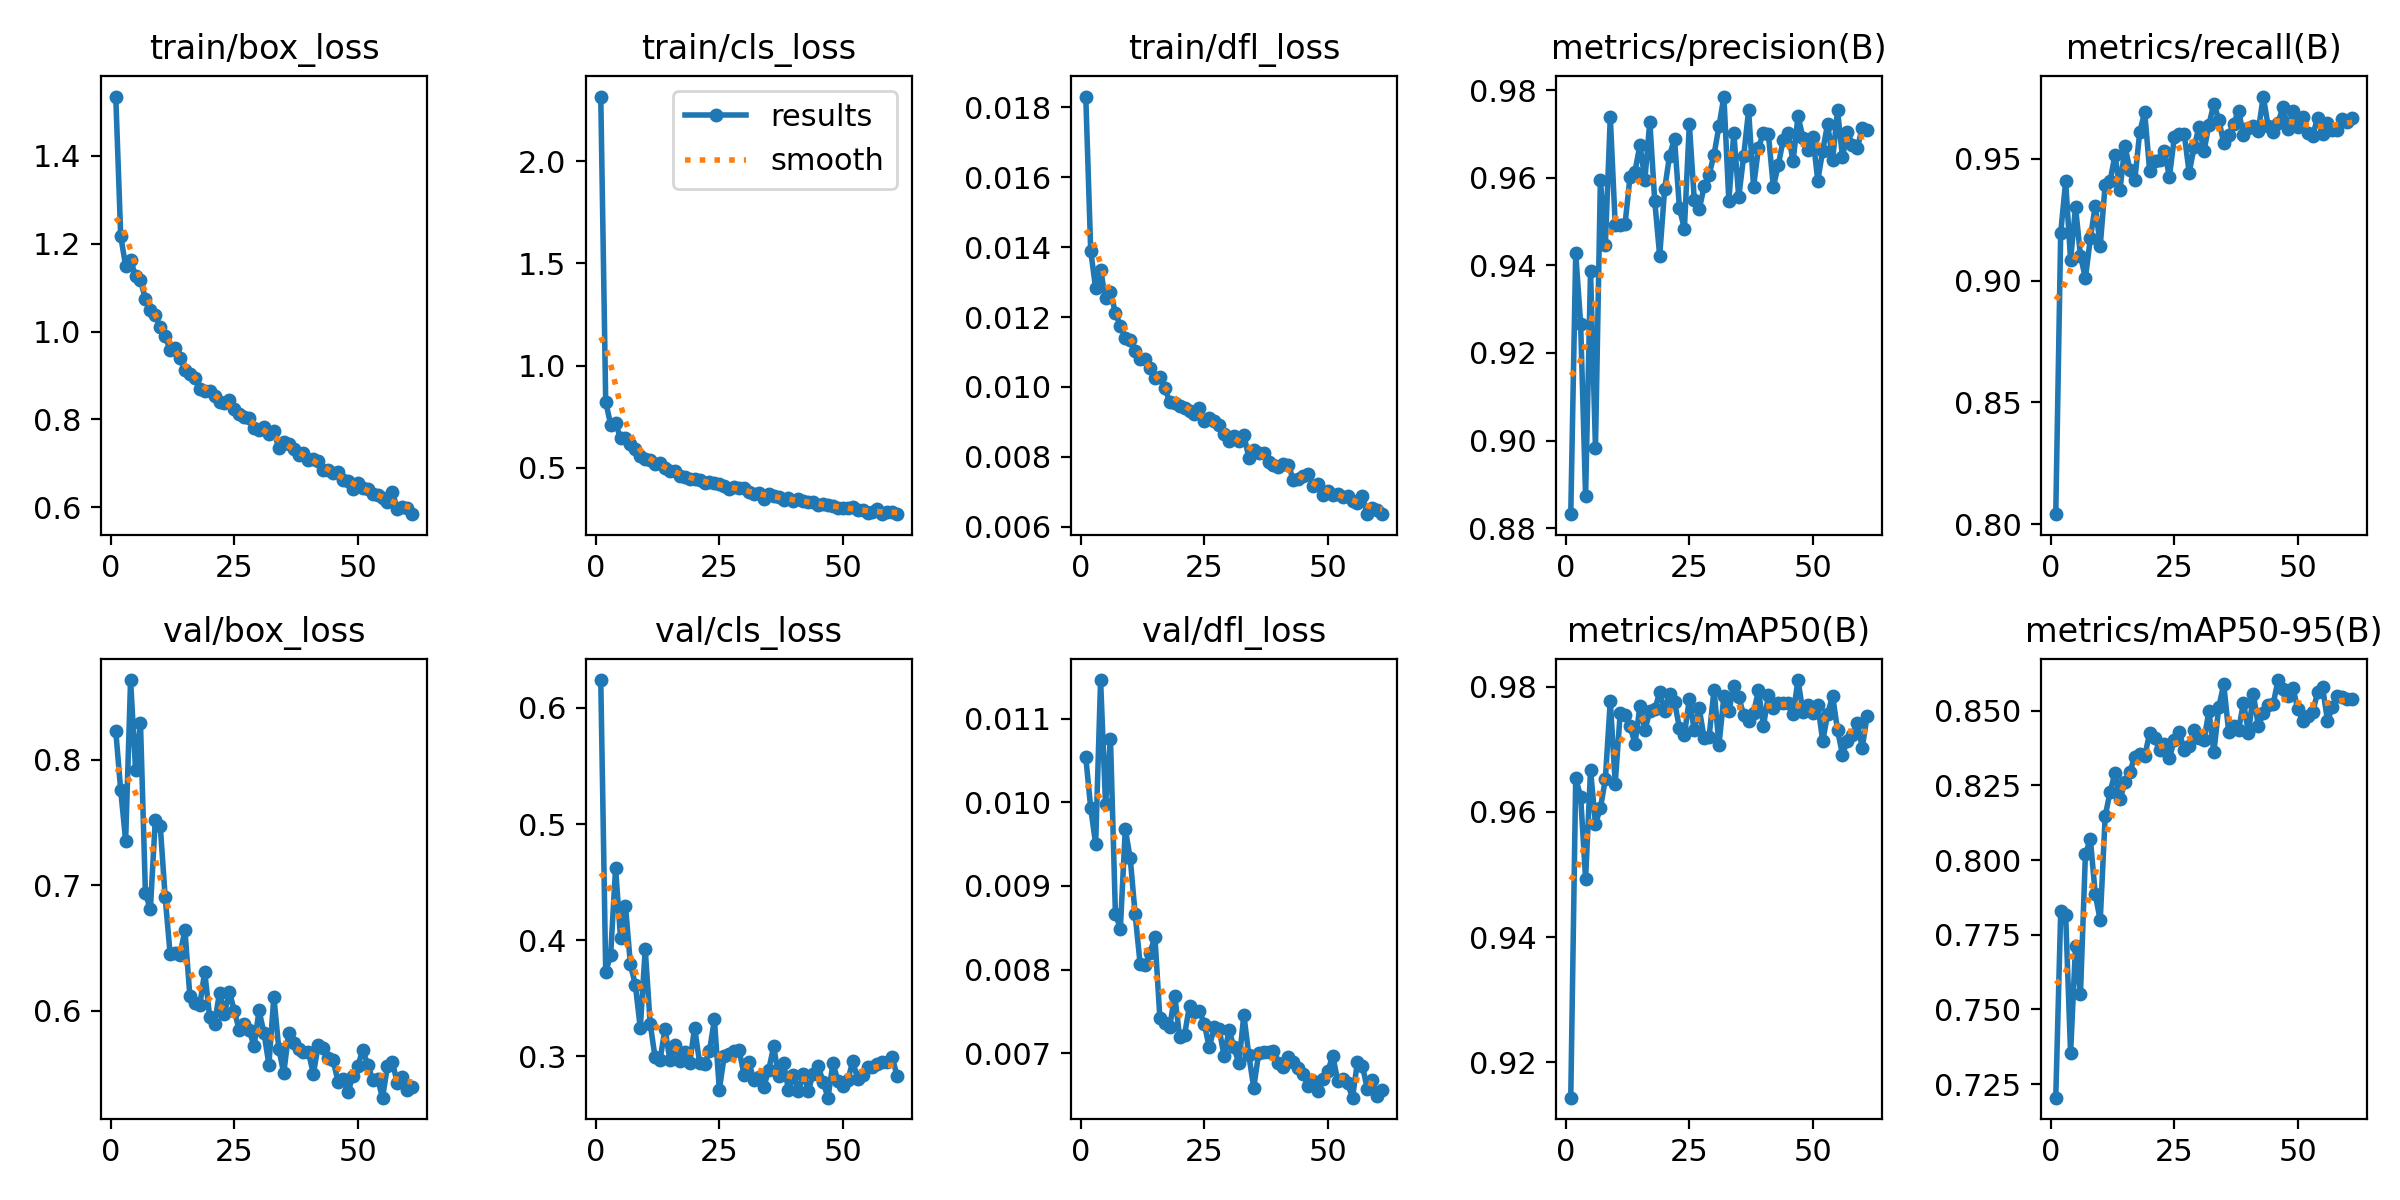

The data file committed next to this chart (first rows):
epoch, time, train/box_loss, train/cls_loss, train/dfl_loss, metrics/precision(B), metrics/recall(B), metrics/mAP50(B), metrics/mAP50-95(B), val/box_loss, val/cls_loss, val/dfl_loss, lr/pg0, lr/pg1, lr/pg2
1, 62.12, 1.535, 2.315, 0.01831, 0.8832, 0.8042, 0.9144, 0.7205, 0.823, 0.6241, 0.01054, 0.000471, 0.000471, 0.000471
2, 84.16, 1.218, 0.8242, 0.0139, 0.9427, 0.9195, 0.9653, 0.7828, 0.7757, 0.3726, 0.00993, 0.000938, 0.000938, 0.000938
3, 110.1, 1.15, 0.7115, 0.01282, 0.9266, 0.9406, 0.9624, 0.7816, 0.7356, 0.3871, 0.0095, 0.001396, 0.001396, 0.001396
4, 140.6, 1.164, 0.718, 0.01334, 0.8873, 0.9084, 0.9493, 0.7354, 0.8636, 0.4624, 0.01146, 0.001387, 0.001387, 0.001387
5, 169.9, 1.126, 0.6463, 0.01255, 0.9387, 0.9301, 0.9667, 0.7713, 0.7923, 0.4019, 0.00998, 0.001372, 0.001372, 0.001372
6, 199.9, 1.117, 0.6452, 0.01272, 0.8983, 0.9102, 0.9581, 0.7552, 0.8297, 0.4297, 0.01076, 0.001358, 0.001358, 0.001358
7, 226.6, 1.075, 0.6191, 0.01212, 0.9596, 0.9009, 0.9606, 0.8019, 0.6939, 0.3791, 0.00867, 0.001344, 0.001344, 0.001344
8, 247.8, 1.05, 0.593, 0.01175, 0.9446, 0.9174, 0.9652, 0.807, 0.6807, 0.3615, 0.00849, 0.00133, 0.00133, 0.00133
9, 275.9, 1.037, 0.5571, 0.0114, 0.9739, 0.9307, 0.9778, 0.7885, 0.7521, 0.3242, 0.00968, 0.001316, 0.001316, 0.001316
10, 301, 1.011, 0.5445, 0.01135, 0.9492, 0.9141, 0.9645, 0.7798, 0.7475, 0.3922, 0.00933, 0.001302, 0.001302, 0.001302
11, 329.3, 0.9902, 0.5403, 0.01104, 0.9493, 0.9393, 0.9757, 0.8146, 0.6905, 0.3281, 0.00866, 0.001288, 0.001288, 0.001288
12, 352, 0.9574, 0.5213, 0.01081, 0.9495, 0.9409, 0.9755, 0.8228, 0.6454, 0.2989, 0.00807, 0.001273, 0.001273, 0.001273
13, 377.4, 0.963, 0.5226, 0.01081, 0.9603, 0.9515, 0.9737, 0.8292, 0.6458, 0.2969, 0.00805, 0.001259, 0.001259, 0.001259
14, 399.8, 0.9399, 0.4985, 0.01055, 0.9614, 0.9372, 0.9709, 0.8203, 0.6445, 0.3235, 0.0082, 0.001245, 0.001245, 0.001245
15, 420.9, 0.9118, 0.486, 0.01027, 0.9675, 0.9553, 0.9769, 0.826, 0.6642, 0.2964, 0.00839, 0.001231, 0.001231, 0.001231
16, 442.1, 0.9047, 0.4851, 0.01028, 0.9595, 0.9454, 0.9731, 0.8294, 0.6116, 0.3095, 0.00742, 0.001217, 0.001217, 0.001217
17, 463.6, 0.8943, 0.4605, 0.00998, 0.9728, 0.9413, 0.976, 0.8346, 0.606, 0.2959, 0.00736, 0.001203, 0.001203, 0.001203
18, 485.6, 0.869, 0.4576, 0.00956, 0.9547, 0.9609, 0.9764, 0.8354, 0.6041, 0.3038, 0.00732, 0.001189, 0.001189, 0.001189
19, 507.1, 0.8644, 0.4477, 0.00955, 0.9422, 0.969, 0.9791, 0.8347, 0.6311, 0.2941, 0.00769, 0.001174, 0.001174, 0.001174
20, 528, 0.8652, 0.445, 0.00945, 0.9574, 0.945, 0.9762, 0.8424, 0.5953, 0.3245, 0.0072, 0.00116, 0.00116, 0.00116
21, 549.4, 0.8534, 0.4397, 0.0094, 0.965, 0.9492, 0.9788, 0.8409, 0.5897, 0.2943, 0.00722, 0.001146, 0.001146, 0.001146
22, 570.2, 0.8394, 0.4282, 0.00932, 0.9689, 0.9494, 0.9776, 0.8367, 0.6145, 0.2931, 0.00757, 0.001132, 0.001132, 0.001132
23, 590.7, 0.8384, 0.4293, 0.00924, 0.953, 0.9533, 0.9734, 0.8388, 0.5974, 0.3044, 0.00749, 0.001118, 0.001118, 0.001118
24, 611.7, 0.8438, 0.4254, 0.0094, 0.9483, 0.9425, 0.9723, 0.834, 0.6151, 0.3317, 0.00751, 0.001104, 0.001104, 0.001104
25, 632.3, 0.8233, 0.4208, 0.00903, 0.9722, 0.9587, 0.978, 0.8402, 0.5998, 0.2712, 0.00735, 0.001089, 0.001089, 0.001089
26, 652.9, 0.813, 0.4104, 0.0091, 0.955, 0.9601, 0.973, 0.8429, 0.5843, 0.3004, 0.00707, 0.001075, 0.001075, 0.001075
27, 674, 0.8049, 0.3967, 0.00902, 0.9527, 0.9602, 0.9765, 0.8369, 0.5891, 0.3016, 0.00731, 0.001061, 0.001061, 0.001061
28, 694.4, 0.8032, 0.4093, 0.00892, 0.958, 0.9443, 0.9718, 0.838, 0.5842, 0.3044, 0.00729, 0.001047, 0.001047, 0.001047
29, 714.8, 0.78, 0.4008, 0.00865, 0.9607, 0.9546, 0.972, 0.8437, 0.5718, 0.3054, 0.00697, 0.001033, 0.001033, 0.001033
30, 735.7, 0.7763, 0.4012, 0.00845, 0.9653, 0.9631, 0.9795, 0.8407, 0.6002, 0.284, 0.00728, 0.001019, 0.001019, 0.001019
31, 758.8, 0.7825, 0.383, 0.00861, 0.9718, 0.953, 0.9707, 0.84, 0.5822, 0.2947, 0.00707, 0.001005, 0.001005, 0.001005
32, 786.8, 0.7661, 0.3739, 0.00844, 0.9785, 0.9639, 0.9785, 0.8499, 0.5569, 0.2792, 0.00688, 0.0009904, 0.0009904, 0.0009904
33, 816, 0.7727, 0.376, 0.00863, 0.9546, 0.9724, 0.976, 0.836, 0.6112, 0.2825, 0.00746, 0.0009763, 0.0009763, 0.0009763
34, 849.6, 0.7357, 0.3503, 0.00798, 0.9703, 0.9659, 0.9801, 0.8512, 0.5696, 0.2735, 0.00698, 0.0009621, 0.0009621, 0.0009621
35, 875.2, 0.7483, 0.3748, 0.0082, 0.9556, 0.9563, 0.9783, 0.8588, 0.5501, 0.2883, 0.00659, 0.000948, 0.000948, 0.000948
36, 895.8, 0.7445, 0.3614, 0.00811, 0.9649, 0.9598, 0.9755, 0.8429, 0.5823, 0.3085, 0.007, 0.0009339, 0.0009339, 0.0009339
37, 916, 0.7329, 0.3571, 0.00811, 0.9754, 0.9641, 0.9745, 0.8449, 0.5744, 0.2826, 0.00702, 0.0009197, 0.0009197, 0.0009197
38, 939.1, 0.7182, 0.3429, 0.00786, 0.9579, 0.9697, 0.9758, 0.8435, 0.5694, 0.2941, 0.00701, 0.0009056, 0.0009056, 0.0009056
39, 961.9, 0.7229, 0.3536, 0.00778, 0.9668, 0.9595, 0.9794, 0.8527, 0.5671, 0.2707, 0.00703, 0.0008914, 0.0008914, 0.0008914
40, 983.4, 0.7088, 0.3395, 0.0077, 0.9702, 0.9627, 0.9737, 0.8425, 0.5669, 0.2835, 0.00689, 0.0008773, 0.0008773, 0.0008773
41, 1003, 0.71, 0.349, 0.00779, 0.9699, 0.9634, 0.9786, 0.8555, 0.5496, 0.2698, 0.00684, 0.0008631, 0.0008631, 0.0008631
42, 1023, 0.7064, 0.3369, 0.00778, 0.9579, 0.9614, 0.9766, 0.8448, 0.5728, 0.2849, 0.00696, 0.000849, 0.000849, 0.000849
43, 1043, 0.6847, 0.3325, 0.00734, 0.9628, 0.9754, 0.9774, 0.8491, 0.5703, 0.2699, 0.0069, 0.0008348, 0.0008348, 0.0008348
44, 1063, 0.6854, 0.3325, 0.00737, 0.9687, 0.9632, 0.9773, 0.8517, 0.5621, 0.2851, 0.00683, 0.0008207, 0.0008207, 0.0008207
45, 1083, 0.6782, 0.3214, 0.00746, 0.9702, 0.9608, 0.9774, 0.8522, 0.5603, 0.2916, 0.00675, 0.0008065, 0.0008065, 0.0008065
46, 1103, 0.6807, 0.3223, 0.00751, 0.9637, 0.9647, 0.9756, 0.8602, 0.5433, 0.2781, 0.00661, 0.0007924, 0.0007924, 0.0007924
47, 1123, 0.6633, 0.3182, 0.00718, 0.9741, 0.9711, 0.981, 0.8574, 0.5458, 0.2643, 0.00667, 0.0007782, 0.0007782, 0.0007782
48, 1143, 0.6601, 0.3139, 0.00721, 0.9691, 0.9622, 0.9759, 0.8548, 0.535, 0.2942, 0.00655, 0.0007641, 0.0007641, 0.0007641
49, 1163, 0.6408, 0.3052, 0.00692, 0.9664, 0.9697, 0.9771, 0.8577, 0.5479, 0.2786, 0.00669, 0.0007499, 0.0007499, 0.0007499
50, 1183, 0.6544, 0.3039, 0.00702, 0.9694, 0.963, 0.9758, 0.8504, 0.5561, 0.2742, 0.00679, 0.0007358, 0.0007358, 0.0007358
51, 1203, 0.6433, 0.3023, 0.00691, 0.9593, 0.9669, 0.9771, 0.8466, 0.5685, 0.2792, 0.00697, 0.0007216, 0.0007216, 0.0007216
52, 1225, 0.6419, 0.3074, 0.00694, 0.9662, 0.9605, 0.9713, 0.8481, 0.5569, 0.2956, 0.00667, 0.0007075, 0.0007075, 0.0007075
53, 1248, 0.6312, 0.2952, 0.00685, 0.9723, 0.9593, 0.9756, 0.8495, 0.5451, 0.2807, 0.00669, 0.0006934, 0.0006934, 0.0006934
54, 1268, 0.6277, 0.2945, 0.00689, 0.9639, 0.9668, 0.9785, 0.8561, 0.5456, 0.2842, 0.00664, 0.0006792, 0.0006792, 0.0006792
55, 1289, 0.6211, 0.2787, 0.00675, 0.9754, 0.9599, 0.973, 0.8579, 0.5306, 0.2909, 0.00647, 0.0006651, 0.0006651, 0.0006651
56, 1309, 0.6118, 0.2867, 0.00668, 0.9647, 0.9648, 0.9691, 0.8466, 0.5559, 0.2909, 0.0069, 0.0006509, 0.0006509, 0.0006509
57, 1330, 0.6347, 0.2993, 0.00688, 0.9705, 0.9618, 0.9714, 0.8511, 0.559, 0.2929, 0.00685, 0.0006368, 0.0006368, 0.0006368
58, 1350, 0.5957, 0.2742, 0.00636, 0.9675, 0.9619, 0.9723, 0.8548, 0.5419, 0.2954, 0.00657, 0.0006226, 0.0006226, 0.0006226
59, 1370, 0.6003, 0.2862, 0.00654, 0.9668, 0.9663, 0.9741, 0.8546, 0.5475, 0.2954, 0.00668, 0.0006085, 0.0006085, 0.0006085
60, 1390, 0.5983, 0.2827, 0.00647, 0.9714, 0.9652, 0.9703, 0.8539, 0.5369, 0.2991, 0.00649, 0.0005943, 0.0005943, 0.0005943
... 1 more rows
